The GitHub repository Nobodyworld/Image-Color-Reverser contains a labelled image folder "Image-Color-Reverser" with 2 categories: clean, noisy. Examples follow, each with its label.

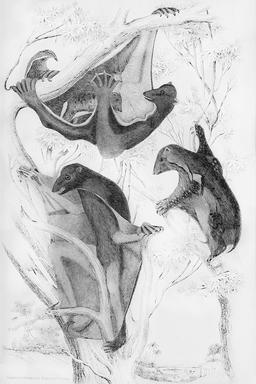
Label: noisy

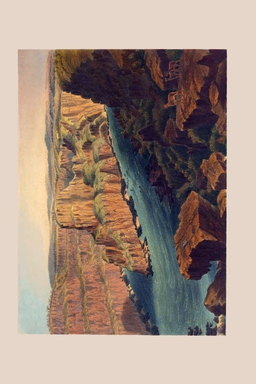
Label: clean

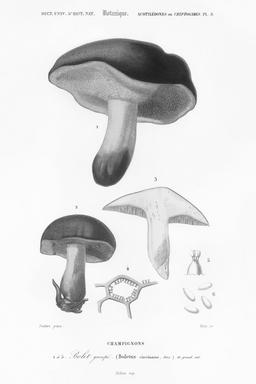
Label: noisy

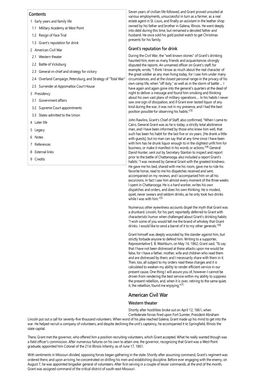
Label: clean

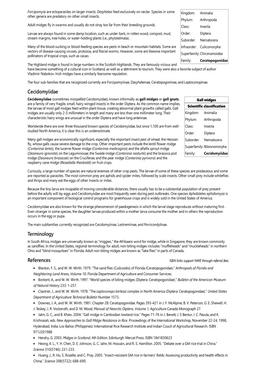
Label: noisy

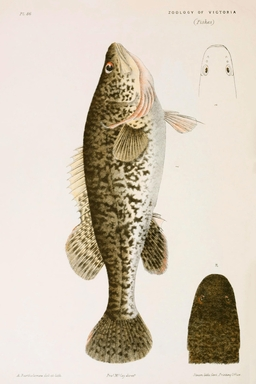
Label: clean
